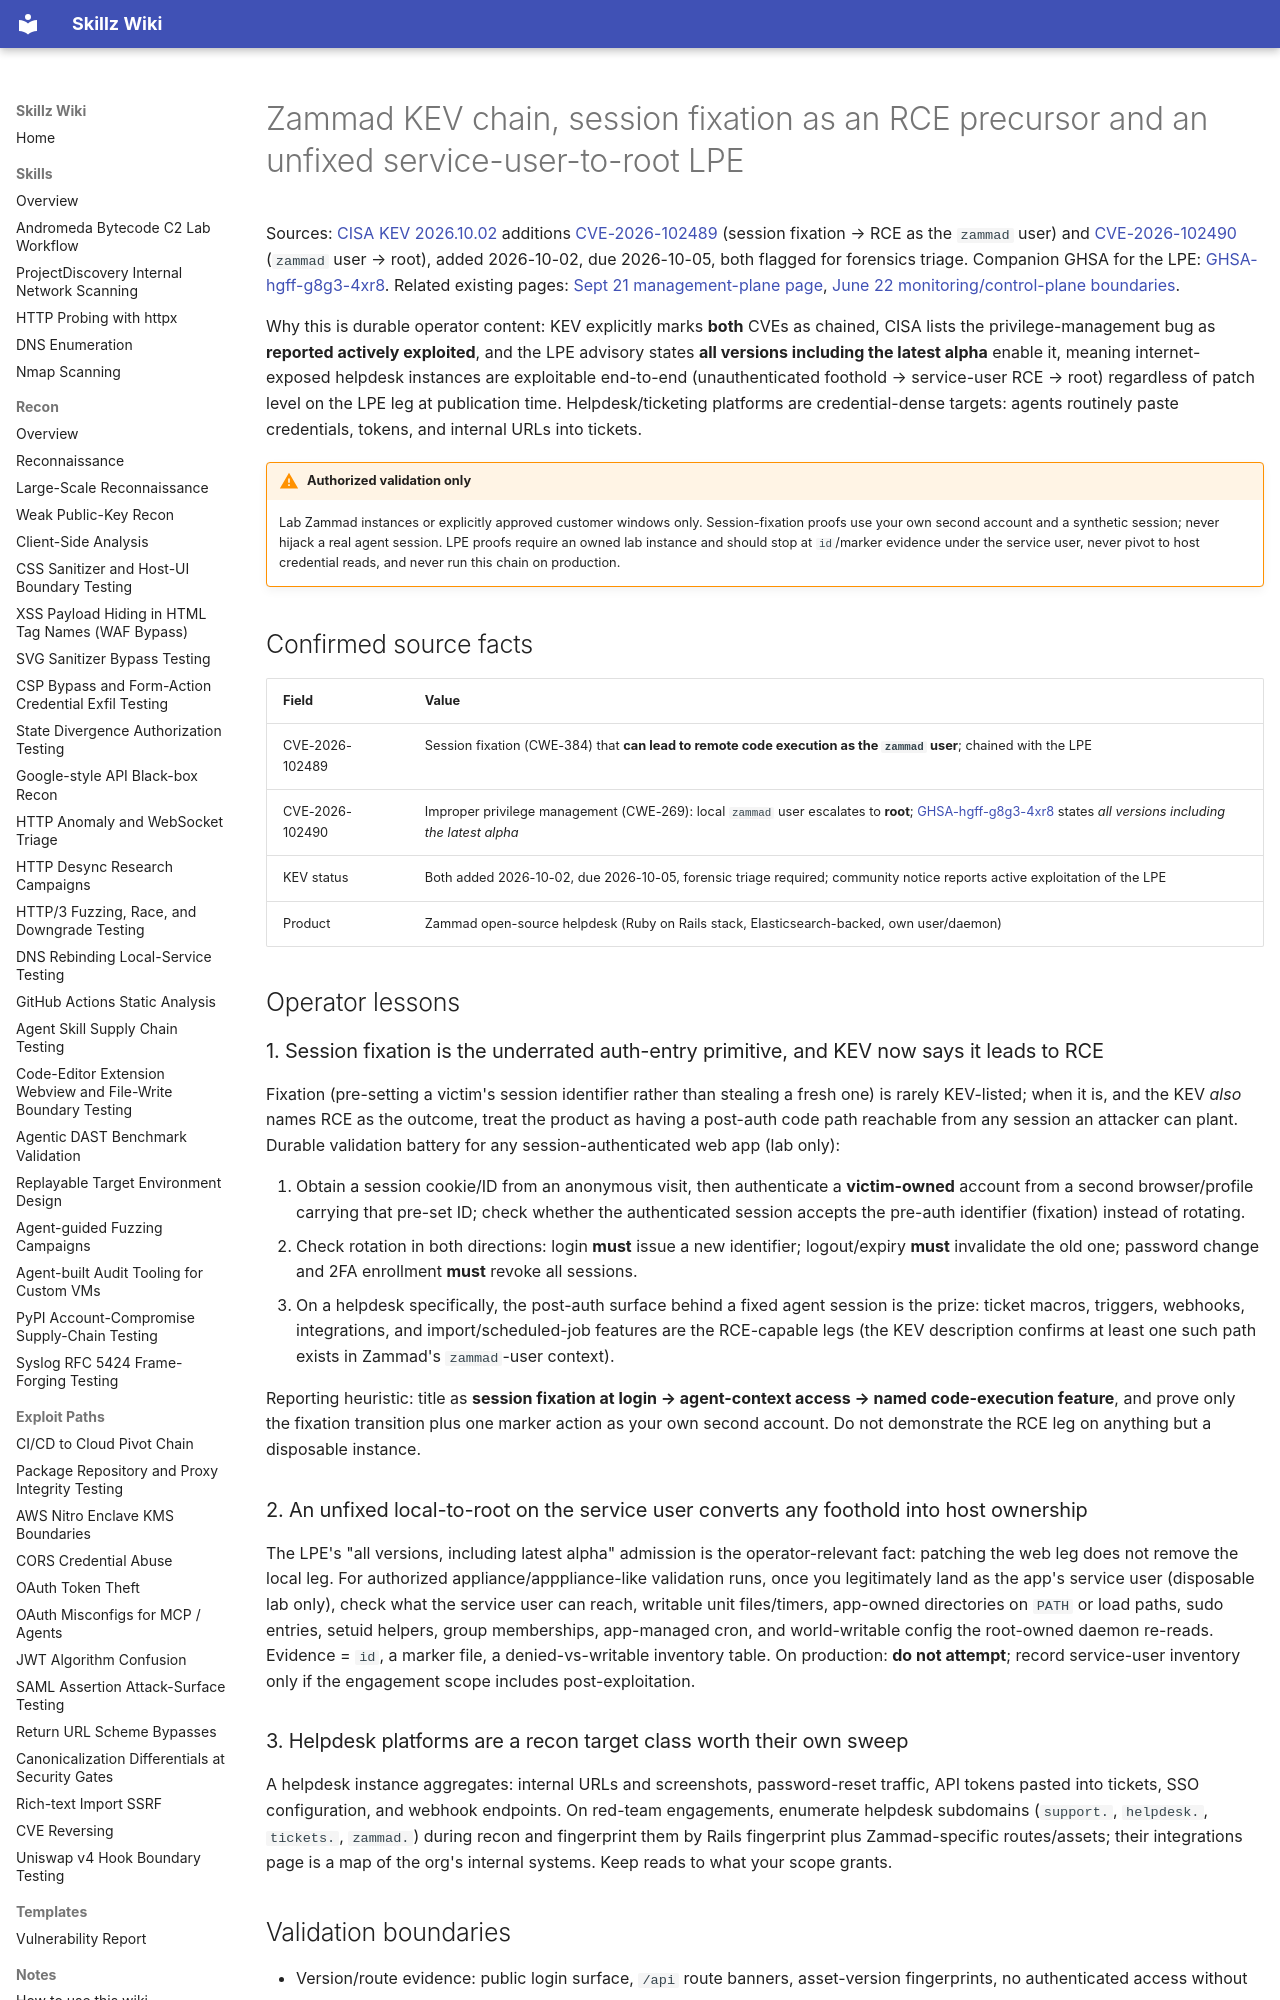

repository: bastet-ai/skillz-wiki · page: alerts/2026-10-02-zammad-session-fixation-to-root-kev-cve-2026-102489/index.html · generator: mkdocs

# Zammad KEV chain, session fixation as an RCE precursor and an unfixed service-user-to-root LPE

Sources: [CISA KEV 2026.10.02](https://www.cisa.gov/known-exploited-vulnerabilities-catalog) additions [CVE-2026-102489](https://nvd.nist.gov/vuln/detail/CVE-2026-102489) (session fixation → RCE as the `zammad` user) and [CVE-2026-102490](https://nvd.nist.gov/vuln/detail/CVE-2026-102490) (`zammad` user → root), added 2026-10-02, due 2026-10-05, both flagged for forensics triage. Companion GHSA for the LPE: [GHSA-hgff-g8g3-4xr8](https://github.com/advisories/GHSA-hgff-g8g3-4xr8). Related existing pages: [Sept 21 management-plane page](2026-09-21-management-plane-config-writes-toctou-onboarding-race-and-flat-authz-drift-ghsa.md), [June 22 monitoring/control-plane boundaries](2026-06-22-glances-opendj-spinnaker-control-plane-boundaries-ghsa.md).

Why this is durable operator content: KEV explicitly marks **both** CVEs as chained, CISA lists the privilege-management bug as **reported actively exploited**, and the LPE advisory states **all versions including the latest alpha** enable it, meaning internet-exposed helpdesk instances are exploitable end-to-end (unauthenticated foothold → service-user RCE → root) regardless of patch level on the LPE leg at publication time. Helpdesk/ticketing platforms are credential-dense targets: agents routinely paste credentials, tokens, and internal URLs into tickets.

!!! warning "Authorized validation only"
    Lab Zammad instances or explicitly approved customer windows only. Session-fixation proofs use your own second account and a synthetic session; never hijack a real agent session. LPE proofs require an owned lab instance and should stop at `id`/marker evidence under the service user, never pivot to host credential reads, and never run this chain on production.

## Confirmed source facts

| Field | Value |
| --- | --- |
| CVE-2026-102489 | Session fixation (CWE-384) that **can lead to remote code execution as the `zammad` user**; chained with the LPE |
| CVE-2026-102490 | Improper privilege management (CWE-269): local `zammad` user escalates to **root**; [GHSA-hgff-g8g3-4xr8](https://github.com/advisories/GHSA-hgff-g8g3-4xr8) states *all versions including the latest alpha* |
| KEV status | Both added 2026-10-02, due 2026-10-05, forensic triage required; community notice reports active exploitation of the LPE |
| Product | Zammad open-source helpdesk (Ruby on Rails stack, Elasticsearch-backed, own user/daemon) |

## Operator lessons

### 1. Session fixation is the underrated auth-entry primitive, and KEV now says it leads to RCE

Fixation (pre-setting a victim's session identifier rather than stealing a fresh one) is rarely KEV-listed; when it is, and the KEV *also* names RCE as the outcome, treat the product as having a post-auth code path reachable from any session an attacker can plant. Durable validation battery for any session-authenticated web app (lab only):

1. Obtain a session cookie/ID from an anonymous visit, then authenticate a **victim-owned** account from a second browser/profile carrying that pre-set ID; check whether the authenticated session accepts the pre-auth identifier (fixation) instead of rotating.
2. Check rotation in both directions: login **must** issue a new identifier; logout/expiry **must** invalidate the old one; password change and 2FA enrollment **must** revoke all sessions.
3. On a helpdesk specifically, the post-auth surface behind a fixed agent session is the prize: ticket macros, triggers, webhooks, integrations, and import/scheduled-job features are the RCE-capable legs (the KEV description confirms at least one such path exists in Zammad's `zammad`-user context).

Reporting heuristic: title as **session fixation at login → agent-context access → named code-execution feature**, and prove only the fixation transition plus one marker action as your own second account. Do not demonstrate the RCE leg on anything but a disposable instance.

### 2. An unfixed local-to-root on the service user converts any foothold into host ownership

The LPE's "all versions, including latest alpha" admission is the operator-relevant fact: patching the web leg does not remove the local leg. For authorized appliance/apppliance-like validation runs, once you legitimately land as the app's service user (disposable lab only), check what the service user can reach, writable unit files/timers, app-owned directories on `PATH` or load paths, sudo entries, setuid helpers, group memberships, app-managed cron, and world-writable config the root-owned daemon re-reads. Evidence = `id`, a marker file, a denied-vs-writable inventory table. On production: **do not attempt**; record service-user inventory only if the engagement scope includes post-exploitation.
